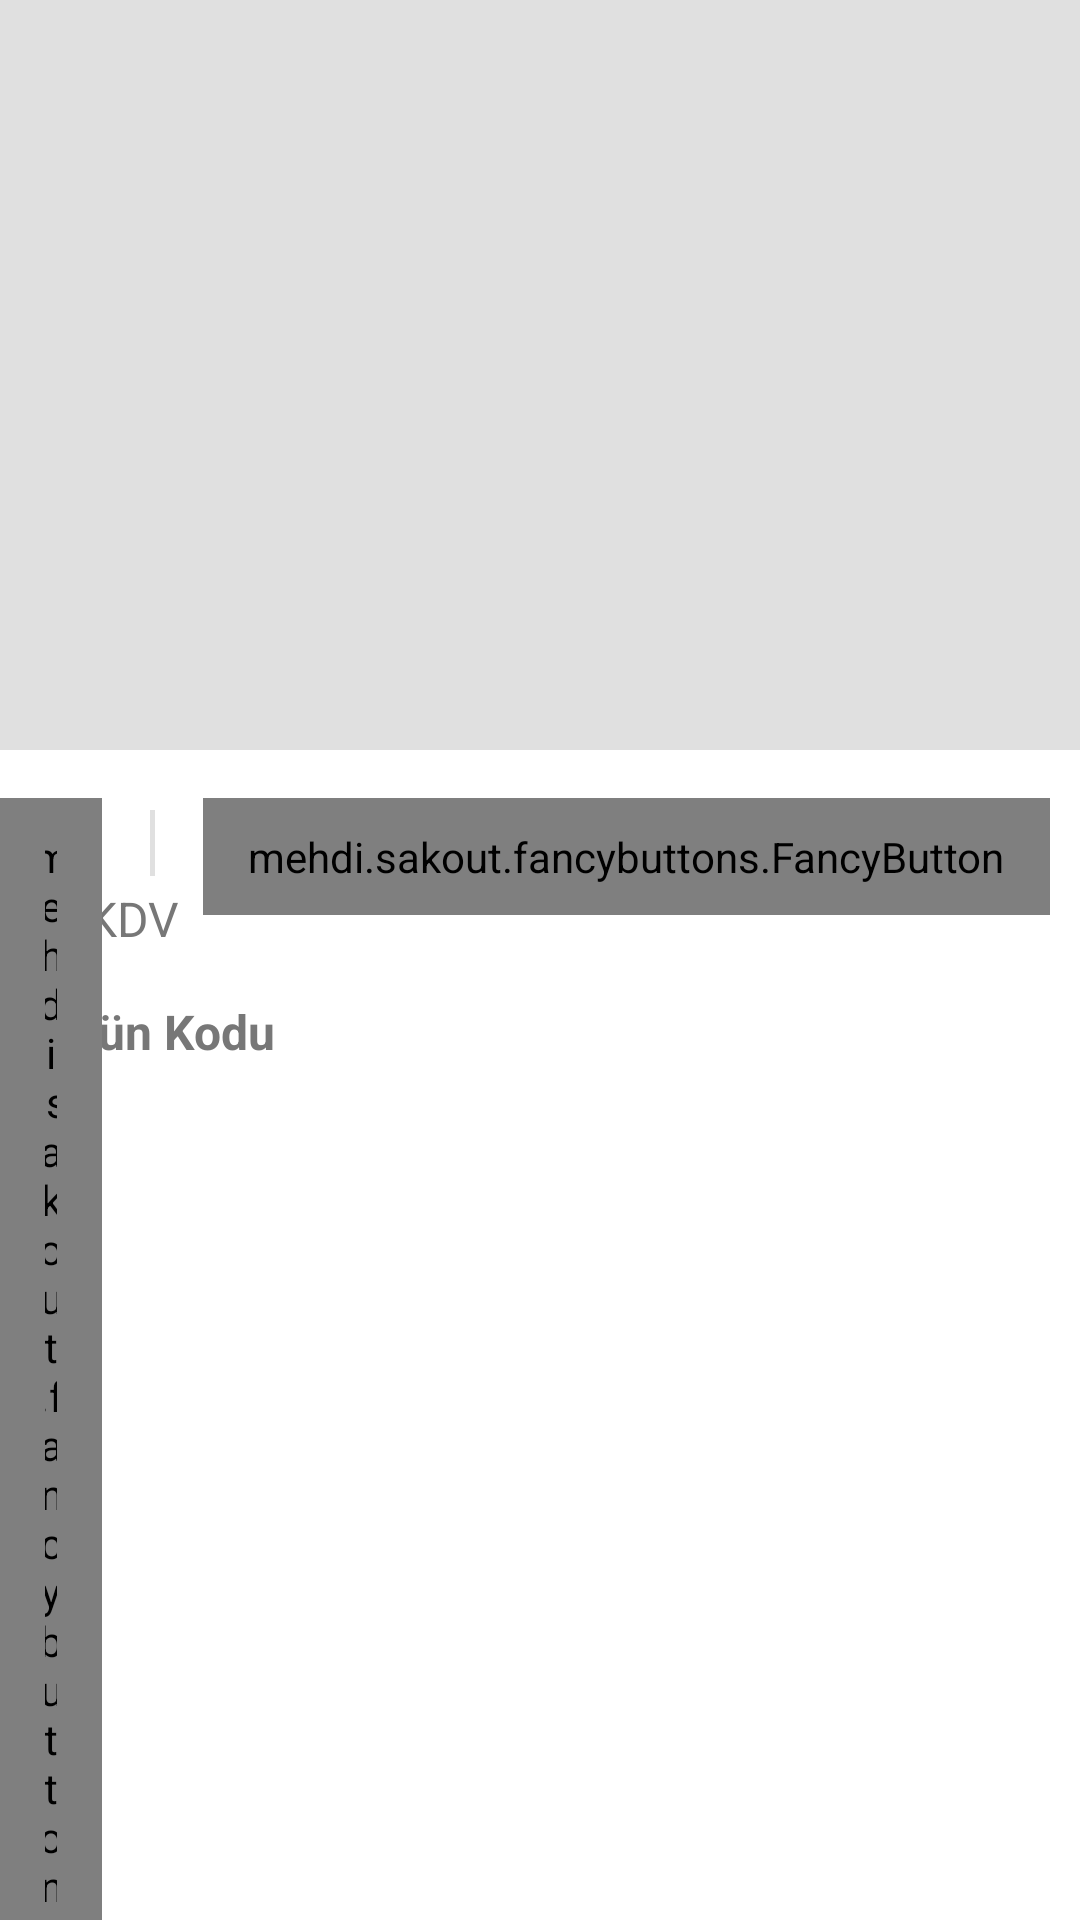

The Android layout XML behind this screen, and the referenced resources:
<!-- AndroidManifest.xml: application theme AppTheme -->
<!-- res/layout/kampanyalar_details_layout.xml -->
<?xml version="1.0" encoding="utf-8"?>
<android.support.design.widget.CoordinatorLayout xmlns:android="http://schemas.android.com/apk/res/android"
                                                 xmlns:app="http://schemas.android.com/apk/res-auto"
                                                 xmlns:tools="http://schemas.android.com/tools"
                                                 xmlns:fancy="http://schemas.android.com/apk/res-auto"

                                                 android:id="@+id/main_content"
                                                 android:layout_width="match_parent"
                                                 android:layout_height="match_parent"
                                                 android:fitsSystemWindows="true">


    <android.support.design.widget.AppBarLayout
            android:id="@+id/appbar"
            android:layout_width="match_parent"
            android:layout_height="250dp"
            android:fitsSystemWindows="true"
            android:background="@color/md_white_1000"
            android:theme="@style/ThemeOverlay.AppCompat.Dark.ActionBar">

        <android.support.design.widget.CollapsingToolbarLayout
                android:id="@+id/collapsing_toolbar"
                android:layout_width="match_parent"
                android:layout_height="match_parent"
                android:fitsSystemWindows="true"
                app:contentScrim="?attr/colorPrimary"
                app:expandedTitleMarginEnd="64dp"
                app:expandedTitleMarginStart="48dp"
                app:layout_scrollFlags="scroll|snap|exitUntilCollapsed"
                app:titleEnabled="true">

            <ImageView
                    android:id="@+id/header_details"
                    android:layout_width="match_parent"
                    android:layout_height="match_parent"
                    android:layout_gravity="center"
                    android:scaleType="fitCenter"


                    android:fitsSystemWindows="true"
                    app:layout_collapseMode="parallax"/>

            <RelativeLayout
                    android:background="#1f000000"
                    android:layout_width="match_parent"
                    android:gravity="bottom|end"
                    android:layout_height="match_parent">

            </RelativeLayout>


            
            <android.support.v7.widget.Toolbar
                    android:id="@+id/toolbar_details"
                    android:layout_width="match_parent"
                    android:layout_height="?attr/actionBarSize"
                    app:layout_collapseMode="pin"
                    app:contentInsetStartWithNavigation="16dp"

                    app:popupTheme="@style/ThemeOverlay.AppCompat.Light"/>

        </android.support.design.widget.CollapsingToolbarLayout>

    </android.support.design.widget.AppBarLayout>

    <android.support.v4.widget.NestedScrollView
            android:layout_width="match_parent"
            android:layout_height="match_parent"
            android:background="@color/md_white_1000"
            app:layout_behavior="@string/appbar_scrolling_view_behavior">


        <RelativeLayout
                android:background="@color/md_white_1000"
                android:layout_width="match_parent"
                android:id="@+id/hours_details"
                app:layout_behavior="@string/appbar_scrolling_view_behavior"
                android:layout_height="match_parent">



            <TextView
                    android:layout_width="wrap_content"
                    android:layout_height="wrap_content"
                    android:text=""
                    android:textSize="22sp"
                    android:textStyle="bold"
                    android:layout_marginTop="16dp"
                    android:layout_alignParentStart="true"
                    android:layout_alignParentLeft="true"
                    android:layout_toStartOf="@+id/delete_button"
                    android:layout_toLeftOf="@+id/delete_button"
                    android:layout_marginStart="16dp"
                    android:layout_marginLeft="16dp"
                    android:id="@+id/Details_fiat_name"
                    android:textColor="@color/colorPrimary"/>

            <TextView

                    android:id="@+id/more_item_details_kdv"
                    android:layout_width="wrap_content"
                    android:layout_height="wrap_content"
                    android:textSize="16sp"
                    android:layout_alignStart="@+id/Details_fiat_name"
                    android:layout_below="@+id/Details_fiat_name"
                    android:textColor="@color/colorText"
                    android:text="+ KDV"
                    android:layout_alignLeft="@+id/Details_fiat_name"/>


            <TextView
                    android:layout_width="wrap_content"
                    android:layout_height="wrap_content"
                    android:text="Ürün Kodu"
                    android:textSize="16sp"
                    android:layout_below="@+id/more_item_details_kdv"
                    android:textStyle="bold"
                    android:layout_marginTop="16dp"
                    android:layout_marginStart="16dp"
                    android:layout_marginLeft="16dp"
                    android:id="@+id/Details_Kod_name"
                    android:textColor="@color/colorText"/>

            <TextView
                    android:layout_width="wrap_content"
                    android:layout_height="wrap_content"
                    android:text=""
                    android:textSize="16sp"
                    android:layout_below="@+id/more_item_details_kdv"

                    android:layout_toEndOf="@+id/Details_Kod_name"
                    android:layout_toRightOf="@+id/Details_Kod_name"
                    android:layout_marginTop="16dp"
                    android:layout_marginStart="5dp"
                    android:layout_marginLeft="5dp"
                    android:id="@+id/Details_Kod_value"
                    android:textColor="@color/colorText"/>


            <mehdi.sakout.fancybuttons.FancyButton
                    xmlns:fancy="http://schemas.android.com/apk/res-auto"
                    android:layout_width="wrap_content"
                    android:layout_height="wrap_content"
                    android:layout_marginEnd="10dp"
                    android:layout_marginRight="10dp"
                    android:id="@+id/edit_button"
                    android:paddingLeft="15dp"
                    android:paddingRight="15dp"
                    android:paddingTop="10dp"
                    android:paddingBottom="10dp"
                    android:clickable="true"

                    fancy:fb_borderColor="@color/primary"
                    fancy:fb_defaultColor="@color/primary"
                    fancy:fb_focusColor="#fff"
                    fancy:fb_iconPosition="left"
                    android:gravity="center"
                    fancy:fb_radius="30dp"
                    fancy:fb_text="düzenle"
                    fancy:fb_textColor="#FFFFFF"

                    android:layout_alignTop="@+id/delete_button"
                    android:layout_alignParentRight="true"
                    android:layout_alignParentEnd="true"/>

            <View
                    android:layout_width="1.5dp"
                    android:layout_height="22dp"
                    android:layout_toStartOf="@id/edit_button"
                    android:layout_toLeftOf="@id/edit_button"

                    android:layout_marginTop="20dp"
                    android:layout_marginEnd="16dp"
                    android:layout_marginRight="16dp"
                    android:background="@color/colorGrey"
                    android:layout_marginBottom="10dp"
                    android:layout_alignParentTop="true"

                    android:id="@+id/separator1"
                    tools:ignore="RtlHardcoded"/>


            <mehdi.sakout.fancybuttons.FancyButton
                    xmlns:fancy="http://schemas.android.com/apk/res-auto"
                    android:layout_width="wrap_content"
                    android:layout_height="wrap_content"
                    android:layout_marginEnd="16dp"
                    android:layout_marginRight="16dp"
                    android:id="@+id/delete_button"
                    android:paddingLeft="15dp"
                    android:paddingRight="15dp"
                    android:paddingTop="10dp"
                    android:paddingBottom="10dp"                    android:clickable="true"
                    android:layout_marginTop="16dp"

                    android:layout_marginBottom="10dp"
                    android:layout_alignParentTop="true"

                    android:layout_toStartOf="@id/separator1"
                    android:layout_toLeftOf="@id/separator1"
                    fancy:fb_borderColor="@color/md_grey_500"
                    fancy:fb_defaultColor="@color/md_grey_500"
                    fancy:fb_focusColor="#fff"
                    fancy:fb_iconPosition="left"
                    android:gravity="center"
                    fancy:fb_radius="30dp"
                    fancy:fb_text="sil"
                    fancy:fb_textColor="#FFFFFF"

                    />





        </RelativeLayout>


    </android.support.v4.widget.NestedScrollView>


</android.support.design.widget.CoordinatorLayout>
<!-- resources referenced by this layout -->
<resources>
  <color name="colorGrey">#E0E0E0</color>
  <color name="colorPrimary">#64b5f6</color>
  <color name="colorText">#777777</color>
  <color name="md_white_1000">#FFFFFF</color>
  <style name="AppTheme" parent="AppBaseTheme">
          <item name="colorPrimary">@color/colorPrimary</item>
          <item name="colorPrimaryDark">@color/colorPrimaryDark</item>
          <item name="colorAccent">@color/colorAccent</item>
  
          <item name="android:textColorPrimary">@color/colorText</item>
          <item name="drawerArrowStyle">@style/DrawerArrowStyle</item>
          
          <item name="android:popupMenuStyle">@style/OverflowMenuText</item>
          <item name="android:windowContentOverlay">@null</item>
          <item name="windowActionBar">false</item>
          <item name="windowNoTitle">true</item>
  
          
          <item name="colorControlNormal">@android:color/white</item>
          <item name="actionBarTheme">@style/AppTheme.ActionBarTheme</item>
  
          
  
  
          <item name="android:navigationBarColor" tools:targetApi="21">@color/navigationBarColor
          </item>
          <item name="android:windowDrawsSystemBarBackgrounds" tools:targetApi="21">true</item>
  
      </style>
  <style name="AppBaseTheme" parent="@style/Theme.AppCompat.Light">
      </style>
  <color name="colorPrimaryDark">#2286c3</color>
  <color name="colorAccent">#bbdefb</color>
  <style name="DrawerArrowStyle" parent="Widget.AppCompat.DrawerArrowToggle">
          <item name="spinBars">true</item>
          <item name="color">@color/drawerArrowColor</item>
      </style>
  <style name="OverflowMenuText" parent="ThemeOverlay.AppCompat.Light">
          <item name="android:textColor">@color/colorSearchElements</item>
          <item name="android:textSize">16sp</item>
          <item name="android:textStyle">normal</item>
          <item name="android:textAllCaps">false</item>
          <item name="android:popupBackground">@color/md_white_1000</item>
  
      </style>
  <style name="AppTheme.ActionBarTheme" parent="@style/ThemeOverlay.AppCompat.ActionBar">
          
          <item name="colorControlNormal">@android:color/white</item>
      </style>
  <color name="navigationBarColor">@android:color/black</color>
  <color name="drawerArrowColor">@android:color/white</color>
  <color name="colorSearchElements">#b2b2b2</color>
</resources>
